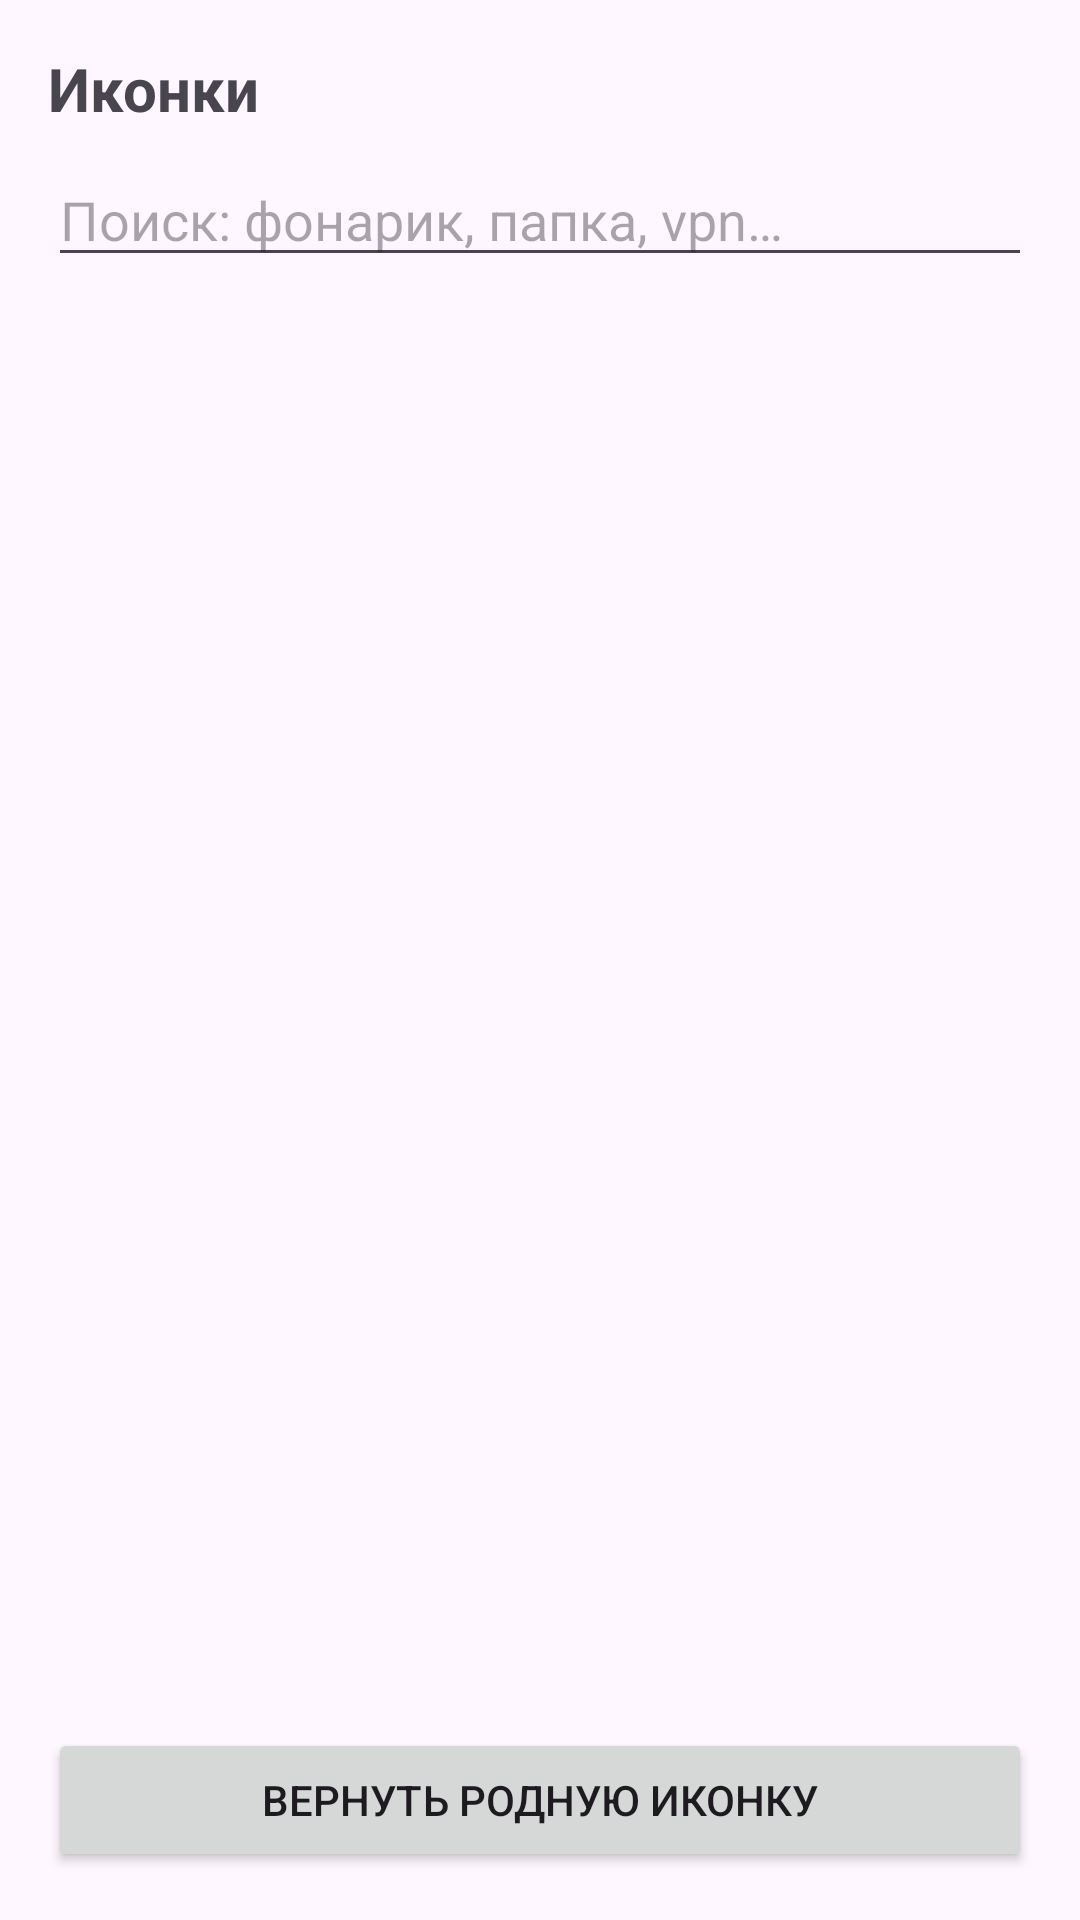

Here is an Android app screen rendered from its layout file. Give the layout XML and the strings, colors and styles it references.
<!-- AndroidManifest.xml: application theme Theme.WidgetPlus -->
<!-- res/layout/activity_icon_picker.xml -->
<?xml version="1.0" encoding="utf-8"?>
<LinearLayout xmlns:android="http://schemas.android.com/apk/res/android"
    android:layout_width="match_parent"
    android:layout_height="match_parent"
    android:orientation="vertical"
    android:padding="16dp">

    <TextView
        android:layout_width="match_parent"
        android:layout_height="wrap_content"
        android:text="@string/icon_picker_title"
        android:textSize="20sp"
        android:textStyle="bold" />

    <EditText
        android:id="@+id/etIconSearch"
        android:layout_width="match_parent"
        android:layout_height="wrap_content"
        android:layout_marginTop="8dp"
        android:hint="@string/icon_search_hint"
        android:inputType="text"
        android:maxLines="1" />

    <HorizontalScrollView
        android:layout_width="match_parent"
        android:layout_height="wrap_content"
        android:layout_marginTop="8dp"
        android:scrollbars="none">

        <LinearLayout
            android:id="@+id/categoryRow"
            android:layout_width="wrap_content"
            android:layout_height="wrap_content"
            android:orientation="horizontal" />
    </HorizontalScrollView>

    <TextView
        android:id="@+id/tvIconCount"
        android:layout_width="match_parent"
        android:layout_height="wrap_content"
        android:layout_marginTop="6dp"
        android:textSize="12sp" />

    <androidx.recyclerview.widget.RecyclerView
        android:id="@+id/rvIcons"
        android:layout_width="match_parent"
        android:layout_height="0dp"
        android:layout_marginTop="6dp"
        android:layout_weight="1" />

    <HorizontalScrollView
        android:layout_width="match_parent"
        android:layout_height="wrap_content"
        android:layout_marginTop="8dp"
        android:scrollbars="none">

        <LinearLayout
            android:id="@+id/colorRow"
            android:layout_width="wrap_content"
            android:layout_height="wrap_content"
            android:orientation="horizontal" />
    </HorizontalScrollView>

    <Button
        android:id="@+id/btnNativeIcon"
        android:layout_width="match_parent"
        android:layout_height="wrap_content"
        android:layout_marginTop="8dp"
        android:text="@string/icon_native" />

</LinearLayout>
<!-- resources referenced by this layout -->
<resources>
  <string name="icon_native">Вернуть родную иконку</string>
  <string name="icon_picker_title">Иконки</string>
  <string name="icon_search_hint">Поиск: фонарик, папка, vpn…</string>
  <style name="Theme.WidgetPlus" parent="Theme.Material3.DayNight">
          <item name="colorPrimary">@color/brand</item>
          <item name="colorOnPrimary">#FFFFFFFF</item>
      </style>
  <color name="brand">#FF4F7CFF</color>
</resources>
